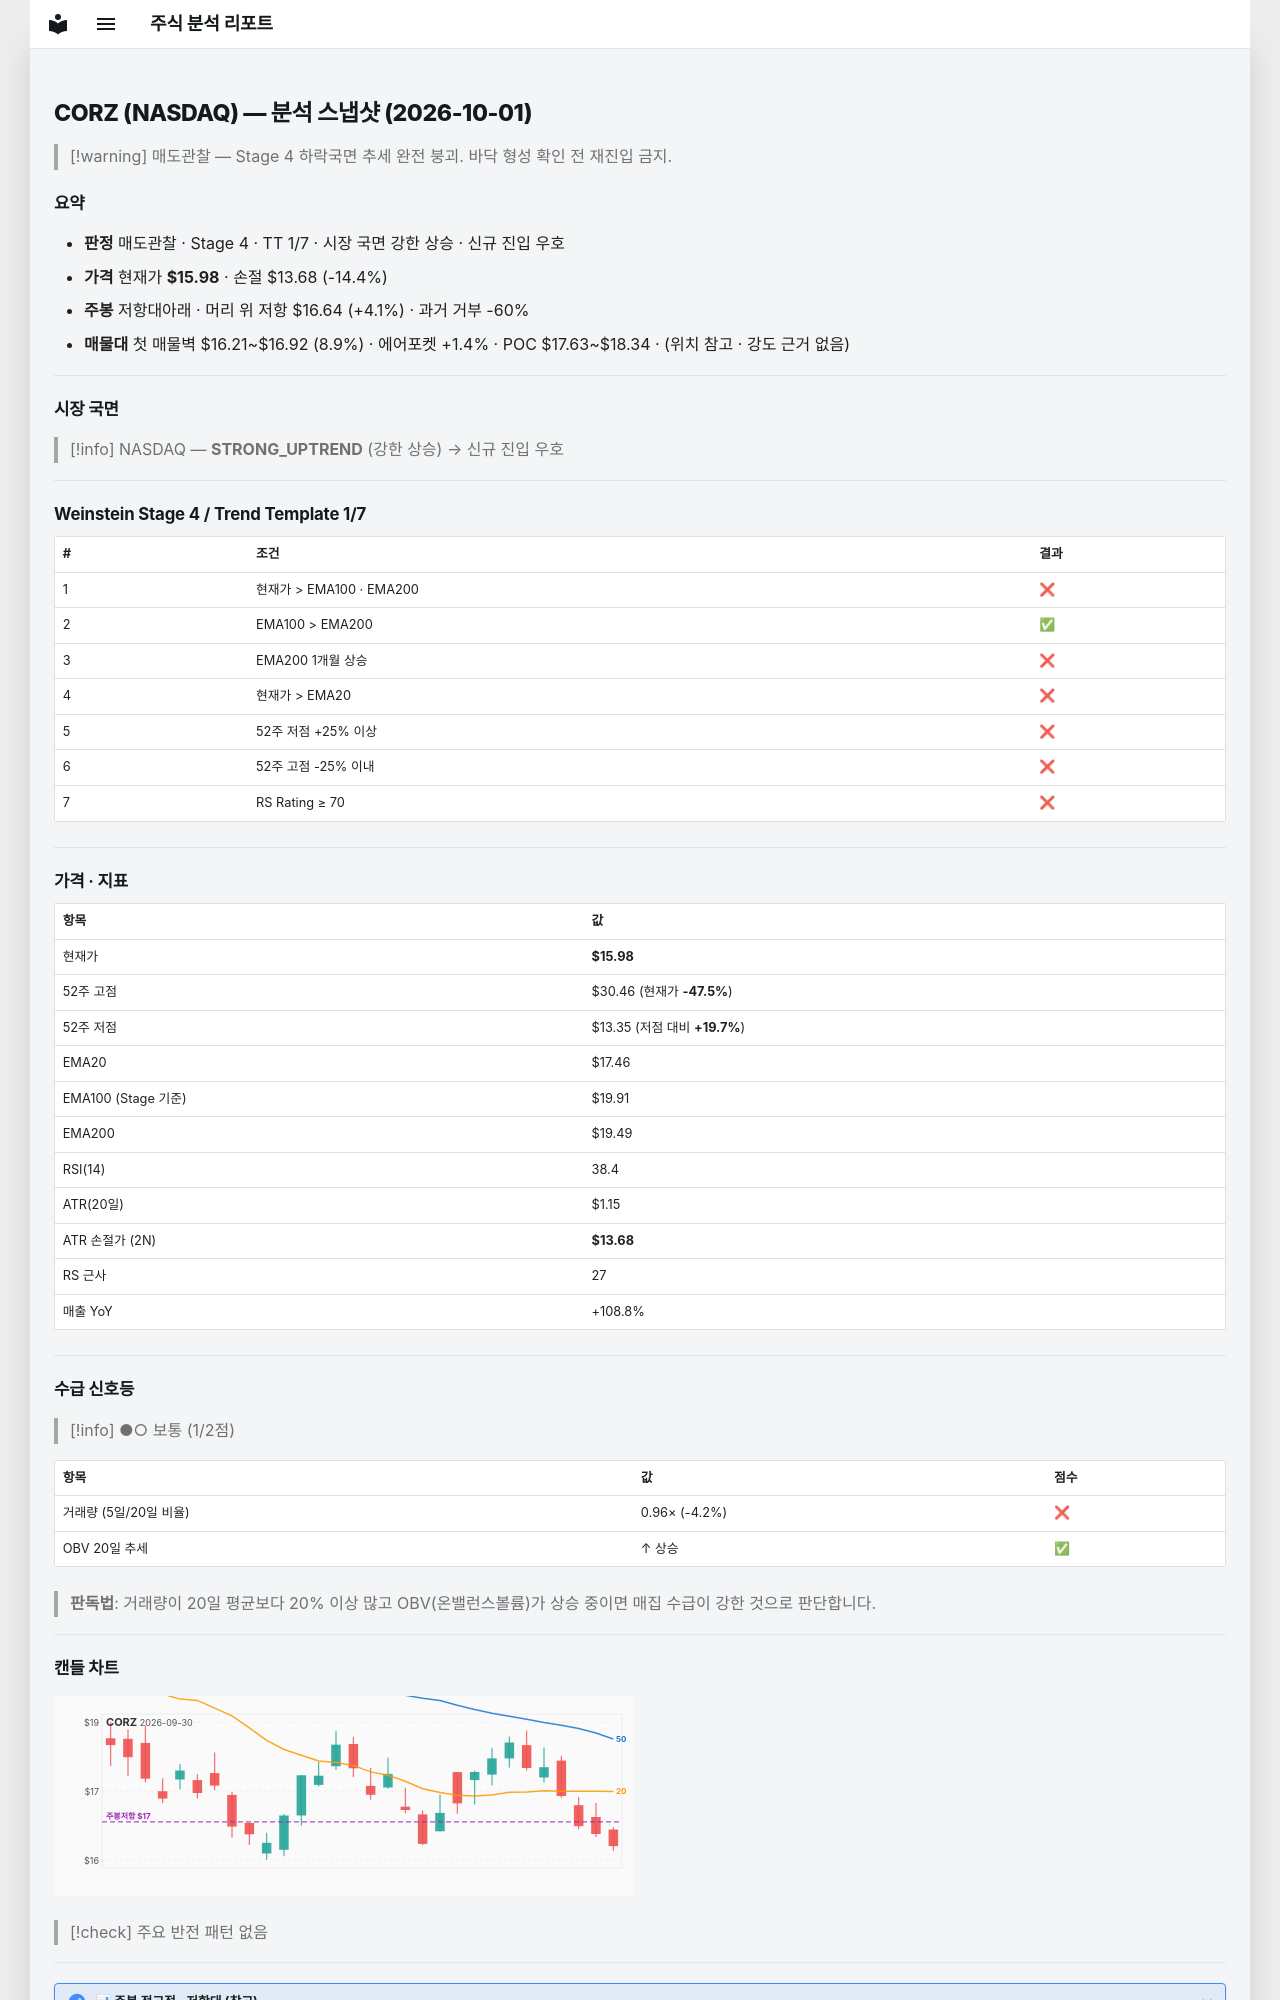

repository: soloandco/stock-reports · page: snapshots/CORZ-2026-10-01/index.html · generator: mkdocs

---
type: analysis-snapshot
title: CORZ 분석 스냅샷
ticker: CORZ
market: NASDAQ
created: 2026-10-01
updated: 2026-10-01
bar-date: 2026-09-30
verdict: 매도관찰
real-rr: 0.29
sma50-gap-pct: -8.5
weekly-position: 저항대아래
weekly-overhead-price: 16.64
weekly-overhead-pct: 4.1
stage: 4
trend-template-score: 1
tt-max: 7
ma-set: ema-20-100-200
price: 15.979999542236328
stop-price: 13.679803456053197
market-regime: STRONG_UPTREND
supply-demand-score: 1/2
supply-demand-label: 보통
status: tracking
tags:
  - stock-agent
  - watchlist
  - CORZ
  - analysis
related:
  - "[[analysis-template]]"
---

# CORZ (NASDAQ) — 분석 스냅샷 (2026-10-01)

> [!warning] 매도관찰 — Stage 4 하락국면
> 추세 완전 붕괴. 바닥 형성 확인 전 재진입 금지.

## 요약

- **판정** 매도관찰 · Stage 4 · TT 1/7 · 시장 국면 강한 상승 · 신규 진입 우호
- **가격** 현재가 **$15.98** · 손절 $13.68 (-14.4%)
- **주봉** 저항대아래 · 머리 위 저항 $16.64 (+4.1%) · 과거 거부 -60%
- **매물대** 첫 매물벽 $16.21~$16.92 (8.9%) · 에어포켓 +1.4% · POC $17.63~$18.34 · (위치 참고 · 강도 근거 없음)

---

## 시장 국면

> [!info] NASDAQ — **STRONG_UPTREND** (강한 상승) → 신규 진입 우호

---

## Weinstein Stage 4 / Trend Template 1/7

| # | 조건 | 결과 |
|---|------|------|
| 1 | 현재가 > EMA100 · EMA200 | ❌ |
| 2 | EMA100 > EMA200 | ✅ |
| 3 | EMA200 1개월 상승 | ❌ |
| 4 | 현재가 > EMA20 | ❌ |
| 5 | 52주 저점 +25% 이상 | ❌ |
| 6 | 52주 고점 -25% 이내 | ❌ |
| 7 | RS Rating ≥ 70 | ❌ |

---

## 가격 · 지표

| 항목 | 값 |
|------|---|
| 현재가 | **$15.98** |
| 52주 고점 | $30.46 (현재가 **-47.5%**) |
| 52주 저점 | $13.35 (저점 대비 **+19.7%**) |
| EMA20 | $17.46 |
| EMA100 (Stage 기준) | $19.91 |
| EMA200 | $19.49 |
| RSI(14) | 38.4 |
| ATR(20일) | $1.15 |
| ATR 손절가 (2N) | **$13.68** |
| RS 근사 | 27 |
| 매출 YoY | +108.8% |

---
## 수급 신호등

> [!info] ●○ 보통 (1/2점)

| 항목 | 값 | 점수 |
|------|------|------|
| 거래량 (5일/20일 비율) | 0.96× (-4.2%) | ❌ |
| OBV 20일 추세 | ↑ 상승 | ✅ |

> **판독법**: 거래량이 20일 평균보다 20% 이상 많고 OBV(온밸런스볼륨)가 상승 중이면 매집 수급이 강한 것으로 판단합니다.

---
